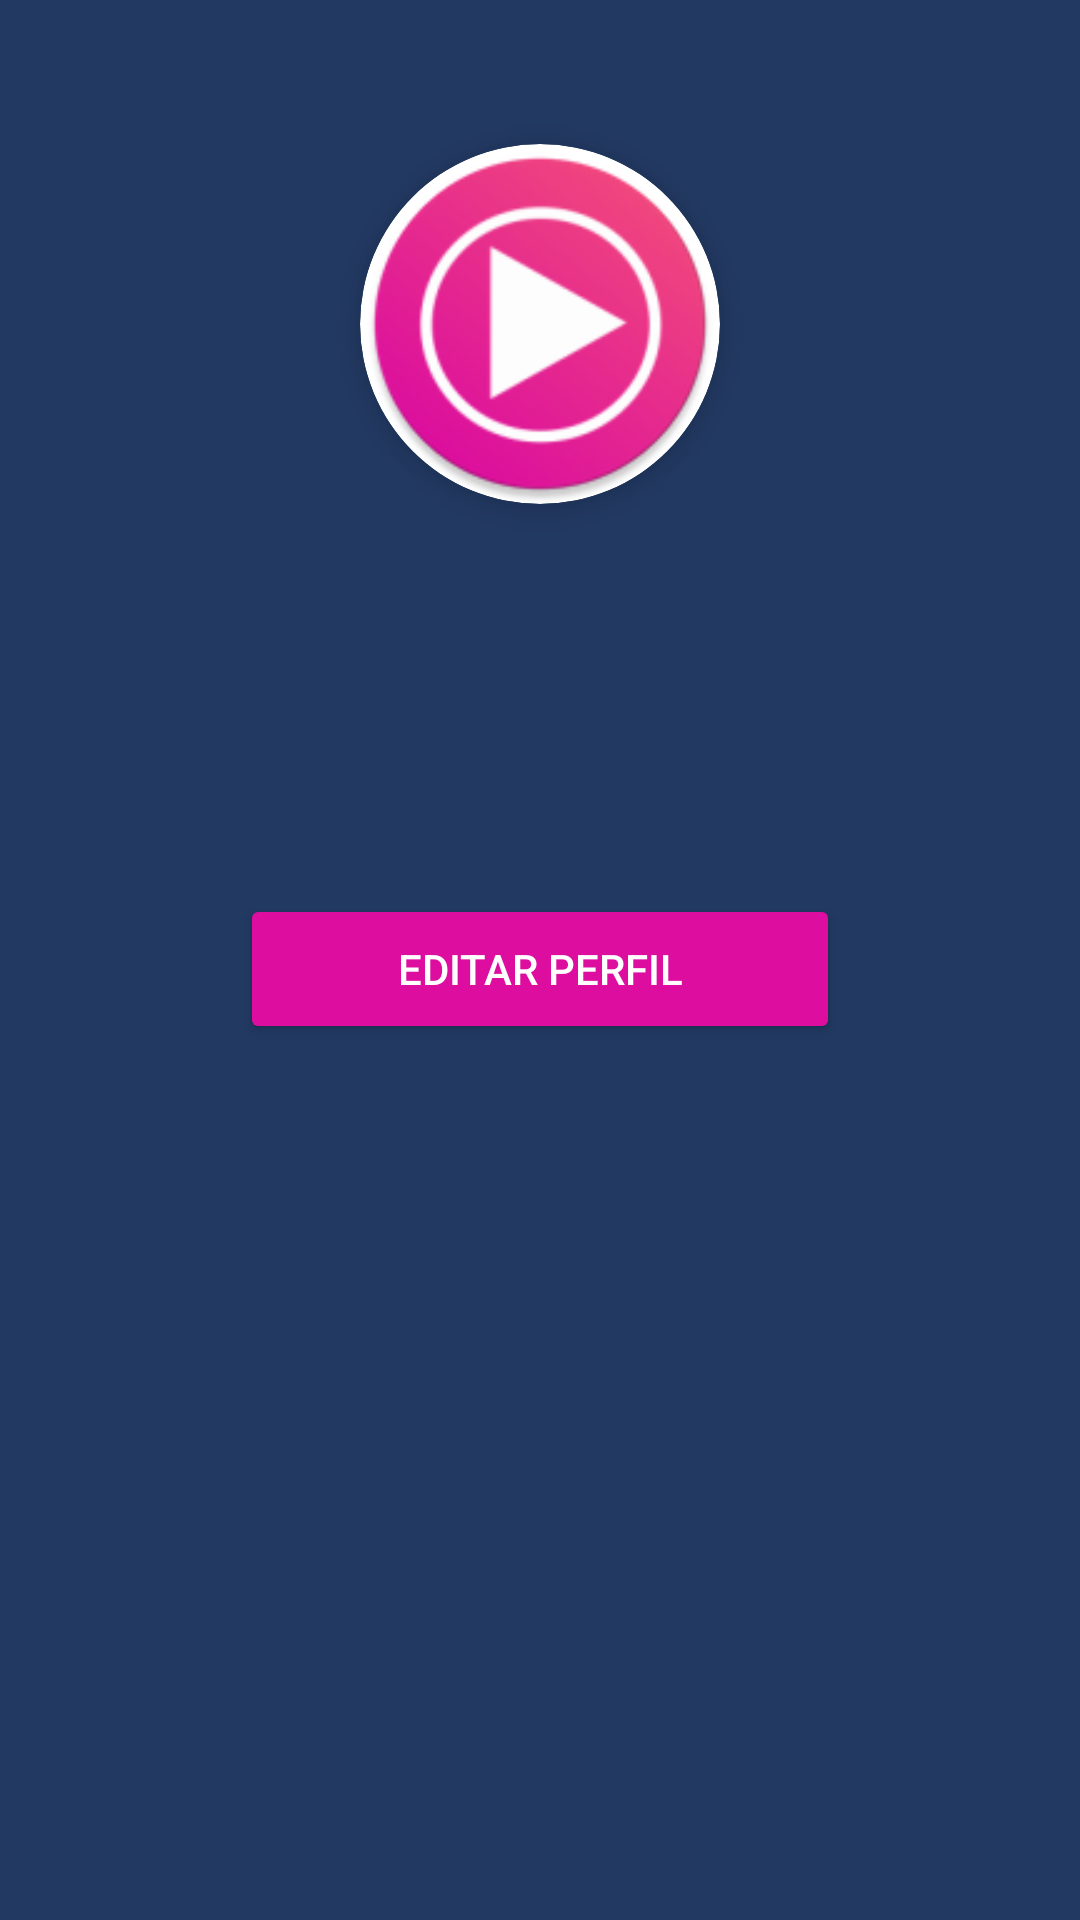

Reconstruct the res/layout file that produces this screen, plus the resources it refers to.
<!-- AndroidManifest.xml: application theme Theme.Actividad2 -->
<!-- res/layout/fragment_perfil.xml -->
<?xml version="1.0" encoding="utf-8"?>
<ScrollView xmlns:android="http://schemas.android.com/apk/res/android"
    android:layout_width="match_parent"
    android:layout_height="match_parent"
    android:background="@color/Letra_NomApp">

    <LinearLayout
        android:layout_width="match_parent"
        android:layout_height="wrap_content"
        android:orientation="vertical"
        android:gravity="center"
        android:padding="24dp">

        
        <androidx.cardview.widget.CardView
            android:layout_width="120dp"
            android:layout_height="120dp"
            android:layout_marginTop="24dp"
            app:cardCornerRadius="60dp"
            app:cardElevation="6dp"
            xmlns:app="http://schemas.android.com/apk/res-auto">

            <ImageView
                android:id="@+id/iv_foto_perfil"
                android:layout_width="match_parent"
                android:layout_height="match_parent"
                android:scaleType="centerCrop"
                android:src="@mipmap/ic_launcher_round"
                android:contentDescription="foto_de_perfil" />

        </androidx.cardview.widget.CardView>

        
        <TextView
            android:id="@+id/tv_perfil_nombre"
            android:layout_width="wrap_content"
            android:layout_height="wrap_content"
            android:layout_marginTop="16dp"
            android:textSize="22sp"
            android:textStyle="bold"
            android:textColor="@color/Color_Negro" />

        
        <TextView
            android:id="@+id/tv_perfil_rol"
            android:layout_width="wrap_content"
            android:layout_height="wrap_content"
            android:layout_marginTop="4dp"
            android:textSize="14sp"
            android:textColor="@color/Color_app"
            android:textStyle="italic" />

        
        <TextView
            android:id="@+id/tv_perfil_correo"
            android:layout_width="wrap_content"
            android:layout_height="wrap_content"
            android:layout_marginTop="8dp"
            android:textSize="16sp"
            android:textColor="@color/Color_Negro" />

        
        <Button
            android:id="@+id/btn_editar_perfil"
            android:layout_width="200dp"
            android:layout_height="50dp"
            android:layout_marginTop="32dp"
            android:text="@string/editar_perfil"
            android:textColor="@color/Letra_Boton"
            android:backgroundTint="@color/Color_app" />

    </LinearLayout>

</ScrollView>
<!-- resources referenced by this layout -->
<resources>
  <color name="Color_Negro">#000000</color>
  <color name="Color_app">#DD0D9F</color>
  <color name="Letra_Boton">#FFFFFF</color>
  <color name="Letra_NomApp">#223962</color>
  <!-- mipmap ic_launcher_round: webp bitmap (mipmap-hdpi, 5032 bytes) -->
  <string name="editar_perfil">Editar perfil</string>
  <style name="Theme.Actividad2" parent="Base.Theme.Actividad2">
          <item name="colorPrimary">@color/Letra_NomApp</item>
  </style>
  <style name="Base.Theme.Actividad2" parent="Theme.Material3.DayNight.NoActionBar">
          
          
      </style>
</resources>
